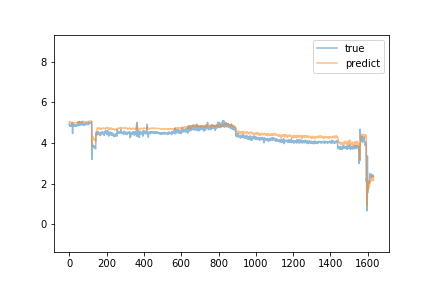

Source data for this figure (header and first rows):
predict, true
5.04, 4.95
5.048, 4.86
5.041, 4.87
5.041, 4.84
5.039, 4.81
5.033, 4.83
5.012, 4.9
5.017, 4.84
4.993, 4.84
4.987, 4.85
4.986, 4.85
4.994, 4.87
4.989, 4.88
4.998, 4.82
4.982, 4.93
4.992, 4.93
5.012, 4.99
5.024, 4.87
5.013, 4.46
4.9, 4.91
4.973, 4.9
4.986, 4.82
4.97, 4.83
4.945, 4.85
4.952, 4.86
4.944, 4.85
4.99, 4.87
4.982, 4.84
4.981, 4.86
4.985, 4.89
4.991, 4.87
4.985, 4.84
4.987, 4.86
4.989, 4.81
4.984, 4.82
4.984, 4.82
4.986, 4.84
4.981, 4.87
4.984, 4.88
4.989, 4.82
4.982, 4.88
4.991, 4.88
4.998, 4.87
4.998, 4.87
5.002, 4.88
5.006, 4.86
5.008, 4.85
4.997, 4.87
5.001, 5.04
5.025, 4.97
5.026, 4.85
5.014, 4.88
5.01, 4.92
5.021, 4.89
5.02, 4.88
5.015, 5.05
5.022, 4.87
5.011, 4.98
5.032, 4.93
5.032, 4.94
... 1,572 more rows
